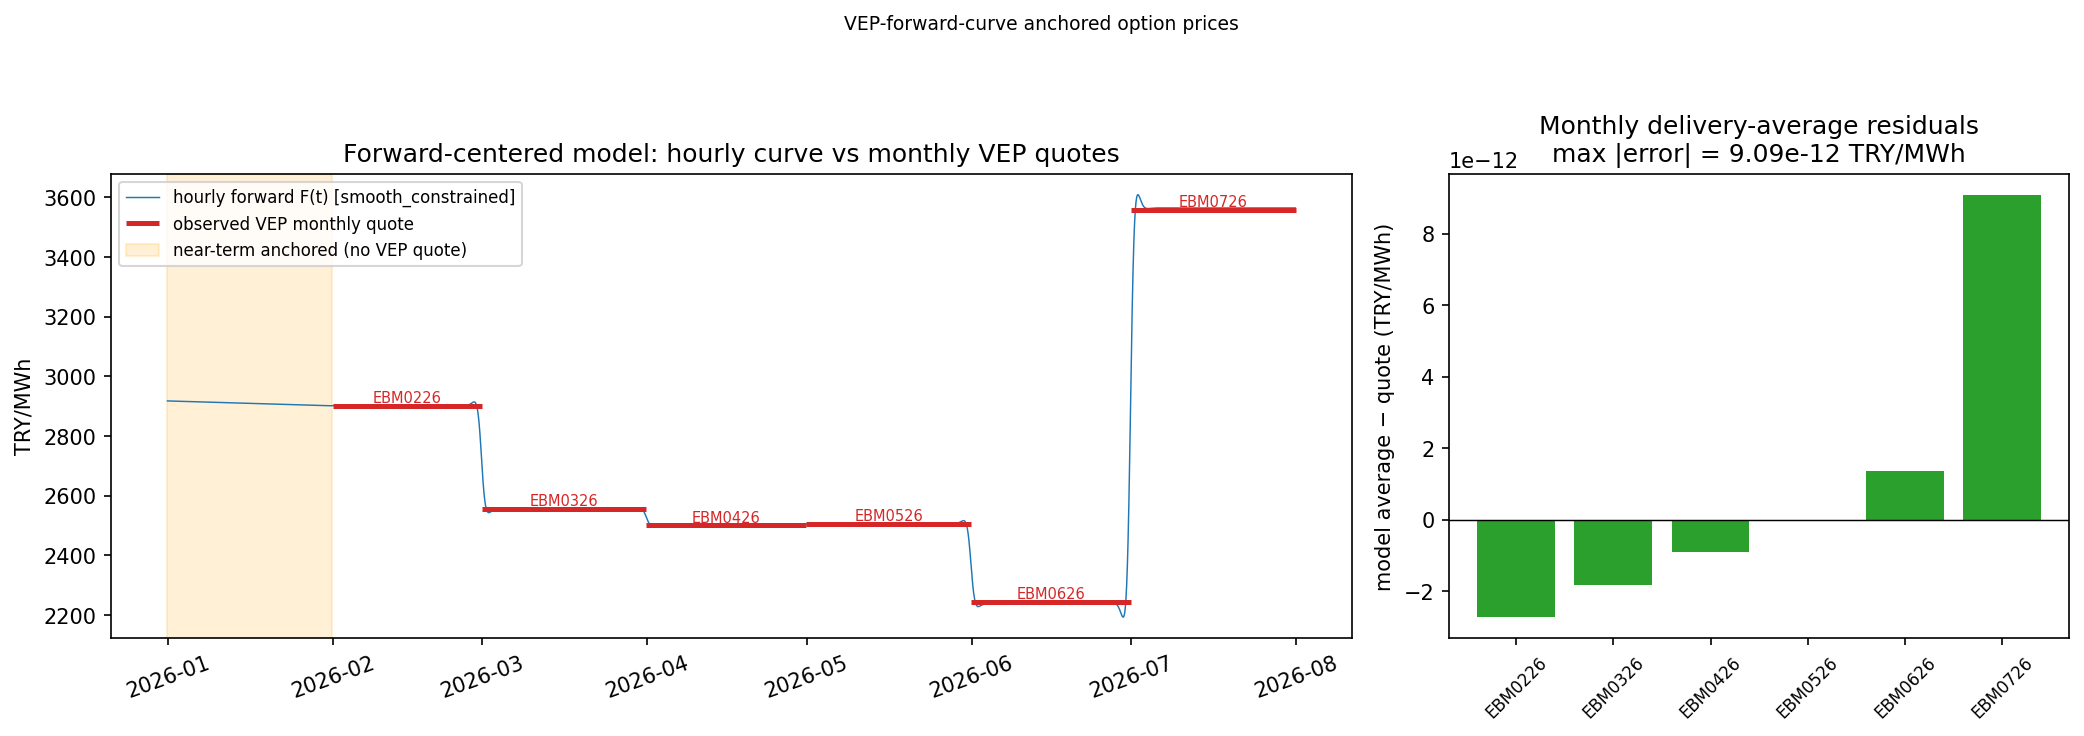

Values plotted in this chart, from the file beside it:
contract_name, delivery_start_utc, delivery_end_utc, number_of_delivery_hours, market_forward_TRY_MWh, model_average_TRY_MWh, residual_TRY_MWh, relative_error_pct, acceptance_passed
EBM0226, 2026-01-31T21:00:00+00:00, 2026-02-28T21:00:00+00:00, 672, 2901, 2901, -2.7284841053187847e-12, -9.405355086776532e-14, True
EBM0326, 2026-02-28T21:00:00+00:00, 2026-03-31T21:00:00+00:00, 744, 2556, 2556, -1.8189894035458565e-12, -7.115683948917997e-14, True
EBM0426, 2026-03-31T21:00:00+00:00, 2026-04-30T21:00:00+00:00, 720, 2501, 2501, -9.094947017729282e-13, -3.637018634172292e-14, True
EBM0526, 2026-04-30T21:00:00+00:00, 2026-05-31T21:00:00+00:00, 744, 2506, 2506, 0.0, 0.0, True
EBM0626, 2026-05-31T21:00:00+00:00, 2026-06-30T21:00:00+00:00, 720, 2245, 2245, 1.3642420526593924e-12, 6.075908898288413e-14, True
EBM0726, 2026-06-30T21:00:00+00:00, 2026-07-31T21:00:00+00:00, 744, 3558, 3558, 9.094947017729282e-12, 2.5560599680537806e-13, True
